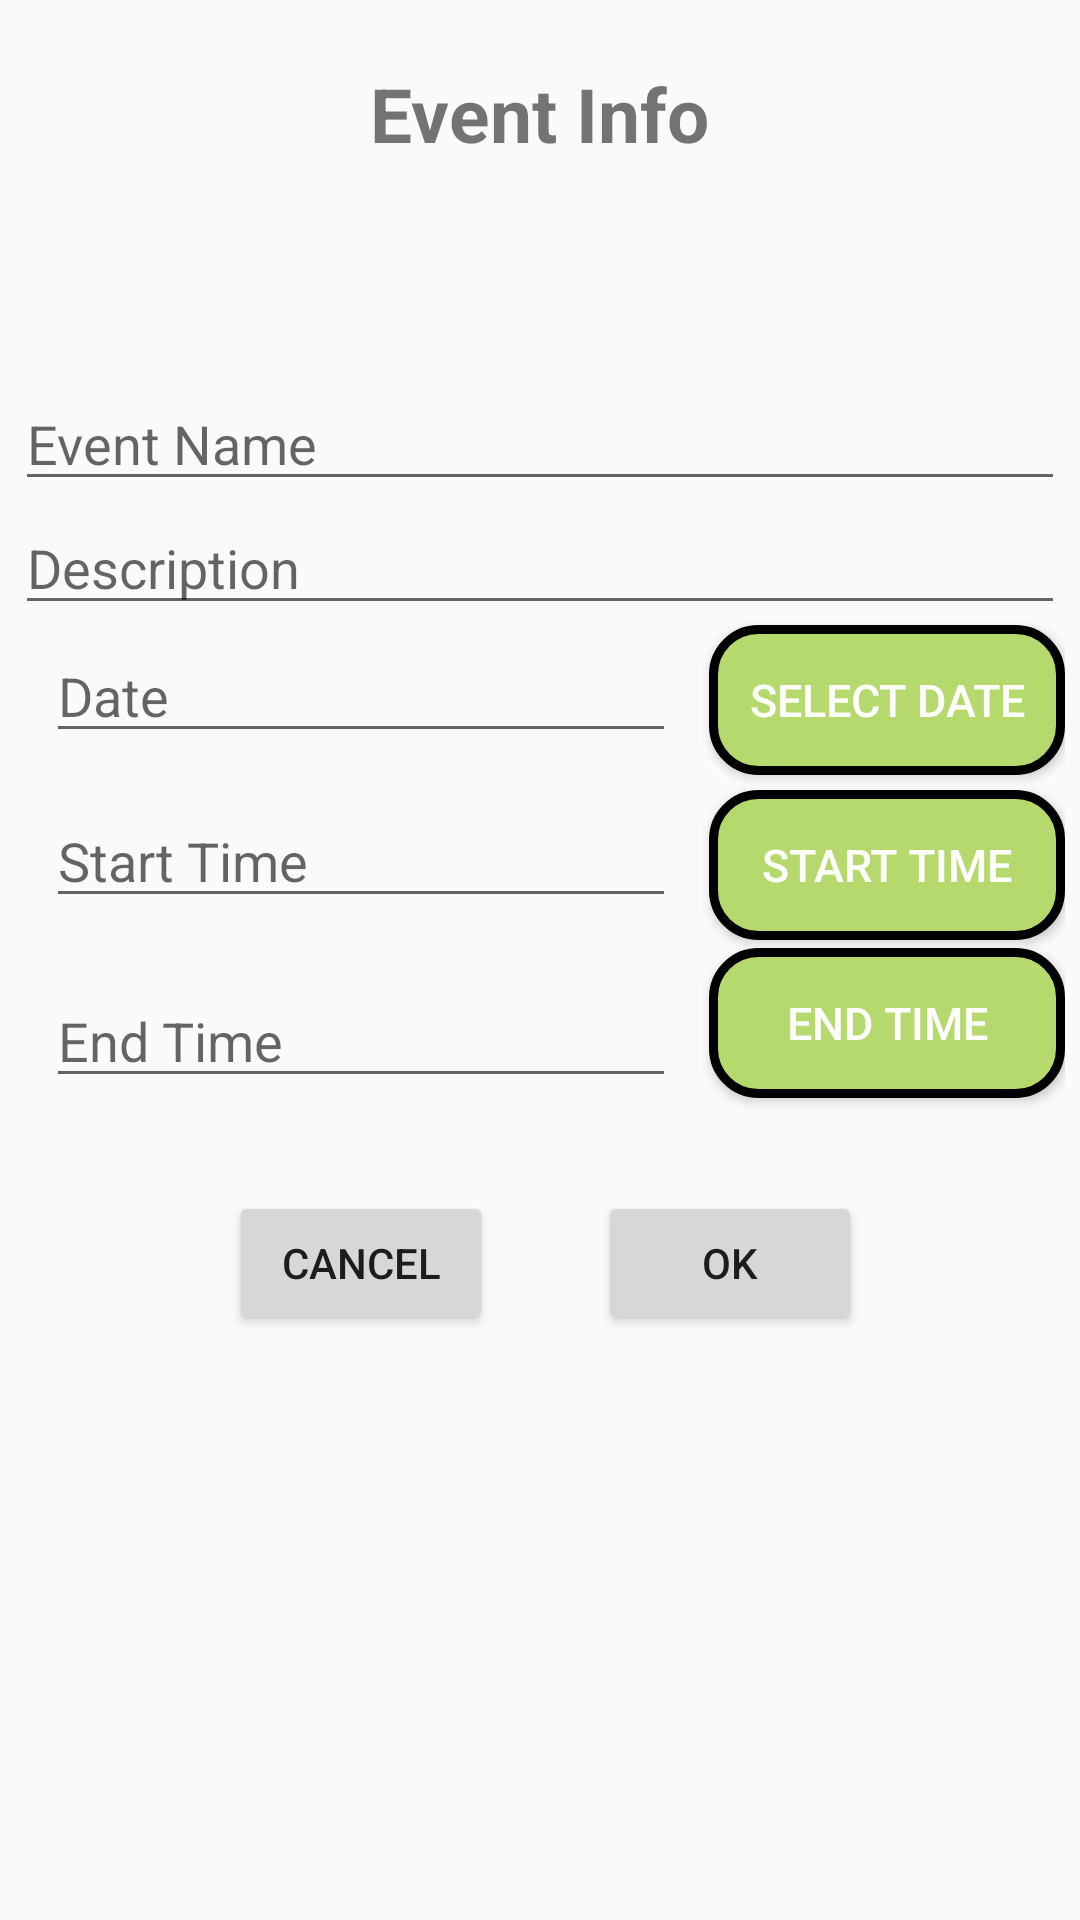

Here is an Android app screen rendered from its layout file. Give the layout XML and the strings, colors and styles it references.
<!-- AndroidManifest.xml: application theme AppTheme -->
<!-- res/layout/add_event_dialog.xml -->
<?xml version="1.0" encoding="utf-8"?>
<RelativeLayout xmlns:android="http://schemas.android.com/apk/res/android"
    android:orientation="vertical"
    android:layout_width="match_parent"
    android:layout_height="match_parent"
    android:padding="5dp">

    <TextView
        android:text="Event Info"
        android:layout_gravity="center"
        android:textStyle="bold"
        android:layout_width="wrap_content"
        android:layout_height="wrap_content"
        android:textSize="25sp"
        android:id="@+id/task_info"
        android:layout_alignParentTop="true"
        android:layout_centerHorizontal="true"
        android:layout_marginTop="16dp" />

    <EditText
        android:layout_width="match_parent"
        android:layout_height="wrap_content"
        android:inputType="textPersonName"
        android:hint="Event Name"
        android:ems="10"
        android:layout_marginTop="71dp"
        android:id="@+id/event_name_edit"
        android:layout_below="@+id/task_info"
        android:layout_alignParentLeft="true"
        android:layout_alignParentStart="true" />

    <EditText
        android:layout_width="match_parent"
        android:layout_height="wrap_content"
        android:inputType="textMultiLine"
        android:hint="@string/description"
        android:ems="10"
        android:id="@+id/event_desc_edit"
        android:layout_below="@+id/event_name_edit"
        android:layout_alignParentLeft="true"
        android:layout_alignParentStart="true" />




    


    <Button
        android:text="select date"
        android:onClick="showDatePickerDialog"
        android:id="@+id/datePicker"
        android:layout_below="@+id/event_desc_edit"
        android:layout_toRightOf="@+id/task_info"
        android:layout_toEndOf="@+id/task_info"
        android:textColor="#FFFFFF"
        android:textSize="15sp"
        android:layout_width="130dp"
        android:layout_height="50dp"
        android:background="@drawable/buttonshape2"/>

    <EditText
        android:layout_width="wrap_content"
        android:layout_height="wrap_content"
        android:ems="10"
        android:id="@+id/date_text"
        android:focusableInTouchMode="true"
        android:layout_marginRight="11dp"
        android:layout_marginEnd="11dp"
        android:layout_alignBaseline="@+id/datePicker"
        android:layout_alignBottom="@+id/datePicker"
        android:layout_toLeftOf="@+id/datePicker"
        android:layout_toStartOf="@+id/datePicker"
        android:hint="Date" />


    <Button
        android:text="end time"
        android:layout_marginTop="10dp"
        android:id="@+id/endTimeButton"
        android:layout_below="@+id/startTimeEdit"
        android:layout_alignLeft="@+id/startTimeButton"
        android:layout_alignStart="@+id/startTimeButton"
        android:textColor="#FFFFFF"
        android:textSize="15sp"
        android:layout_width="130dp"
        android:layout_height="50dp"
        android:background="@drawable/buttonshape2"/>

    <EditText
        android:layout_width="wrap_content"
        android:layout_height="wrap_content"
        android:inputType="textPersonName"
        android:ems="10"
        android:id="@+id/startTimeEdit"
        android:hint="Start Time"
        android:layout_alignBaseline="@+id/startTimeButton"
        android:layout_alignBottom="@+id/startTimeButton"
        android:layout_alignLeft="@+id/date_text"
        android:layout_alignStart="@+id/date_text" />

    <EditText
        android:layout_width="wrap_content"
        android:layout_height="wrap_content"
        android:inputType="textPersonName"
        android:ems="10"
        android:id="@+id/endTimeEdit"
        android:hint="End Time"
        android:layout_alignBottom="@+id/endTimeButton"
        android:layout_alignLeft="@+id/startTimeEdit"
        android:layout_alignStart="@+id/startTimeEdit" />

    <Button

        android:text="start time"
        android:onClick="showTimePickerDialog"
        android:id="@+id/startTimeButton"
        android:layout_below="@+id/datePicker"
        android:layout_alignLeft="@+id/datePicker"
        android:layout_alignStart="@+id/datePicker"
        android:layout_marginTop="5dp"
        android:textColor="#FFFFFF"
        android:textSize="15sp"
        android:layout_width="130dp"
        android:layout_height="50dp"
        android:background="@drawable/buttonshape2"/>

    <Button
        android:text="OK"
        android:layout_width="wrap_content"
        android:layout_height="wrap_content"
        android:id="@+id/submitButton"
        android:layout_marginLeft="35dp"
        android:layout_marginStart="35dp"
        android:layout_alignBaseline="@+id/cancel_button"
        android:layout_alignBottom="@+id/cancel_button"
        android:layout_toRightOf="@+id/cancel_button"
        android:layout_toEndOf="@+id/cancel_button" />

    <Button
        android:text="Cancel"
        android:layout_width="wrap_content"
        android:layout_height="wrap_content"
        android:id="@+id/cancel_button"
        android:layout_marginTop="31dp"
        android:layout_marginLeft="61dp"
        android:layout_marginStart="61dp"
        android:layout_below="@+id/endTimeEdit"
        android:layout_alignLeft="@+id/endTimeEdit"
        android:layout_alignStart="@+id/endTimeEdit" />
</RelativeLayout>
<!-- resources referenced by this layout -->
<resources>
  <!-- drawable buttonshape2 (drawable) -->
  <?xml version="1.0" encoding="utf-8"?>
  <shape xmlns:android="http://schemas.android.com/apk/res/android" android:shape="rectangle" >
      <corners
          android:radius="15dp"
          />
      <solid
          android:color="#B5D96D"
          />
      <padding
          android:left="0dp"
          android:top="0dp"
          android:right="0dp"
          android:bottom="0dp"
          />
      <size
          android:width="70dp"
          android:height="30dp"
          />
      <stroke
          android:width="3dp"
          android:color="#000000"
          />
  </shape>
  <string name="description">Description</string>
  <style name="AppTheme" parent="Theme.AppCompat.Light.DarkActionBar">
         
          <item name="colorPrimary">@color/colorPrimary</item>
          <item name="colorPrimaryDark">@color/colorPrimaryDark</item>
          <item name="colorAccent">@color/colorAccent</item>
      </style>
  <!-- not gathered from this repository: default colours our renderer supplied (Android Studio template values) -->
  <color name="colorPrimary">#FF6200EE</color>
  <color name="colorPrimaryDark">#FF3700B3</color>
  <color name="colorAccent">#FF03DAC5</color>
</resources>
